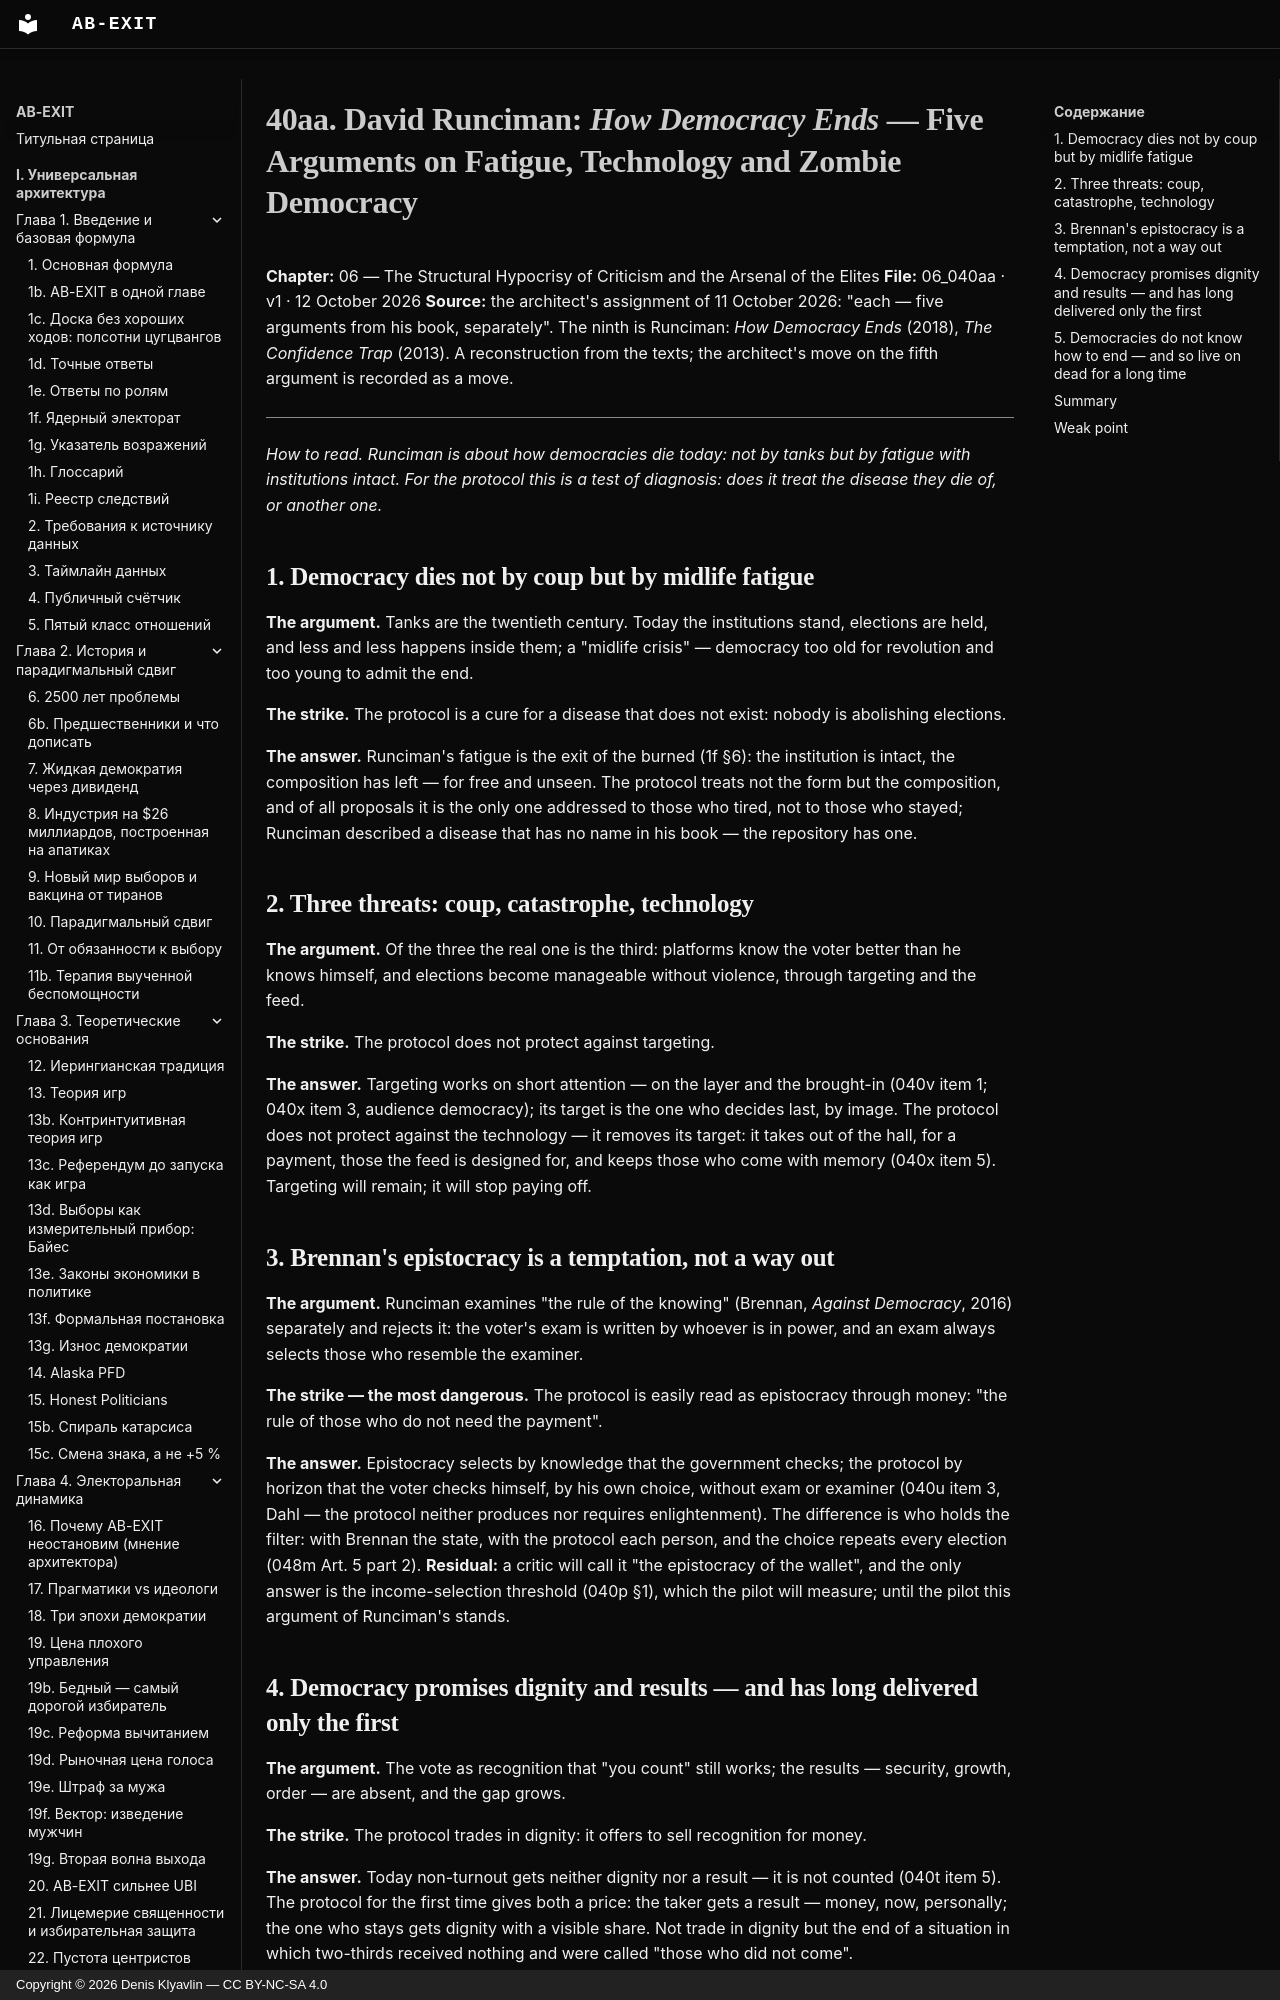

repository: Denis-Kliavlin/ab-exit · page: 06-critique-arsenal/040aa-runciman.en/index.html · generator: mkdocs · copyright: Copyright © 2026 Denis Klyavlin — CC BY-NC-SA 4.0

# 40aa. David Runciman: *How Democracy Ends* — Five Arguments on Fatigue, Technology and Zombie Democracy

**Chapter:** 06 — The Structural Hypocrisy of Criticism and the Arsenal of the Elites
**File:** 06_040aa · v1 · 12 October 2026
**Source:** the architect's assignment of 11 October 2026: "each — five arguments from his book, separately". The ninth is Runciman: *How Democracy Ends* (2018), *The Confidence Trap* (2013). A reconstruction from the texts; the architect's move on the fifth argument is recorded as a move.

---

*How to read. Runciman is about how democracies die today: not by tanks but by fatigue with institutions intact. For the protocol this is a test of diagnosis: does it treat the disease they die of, or another one.*
